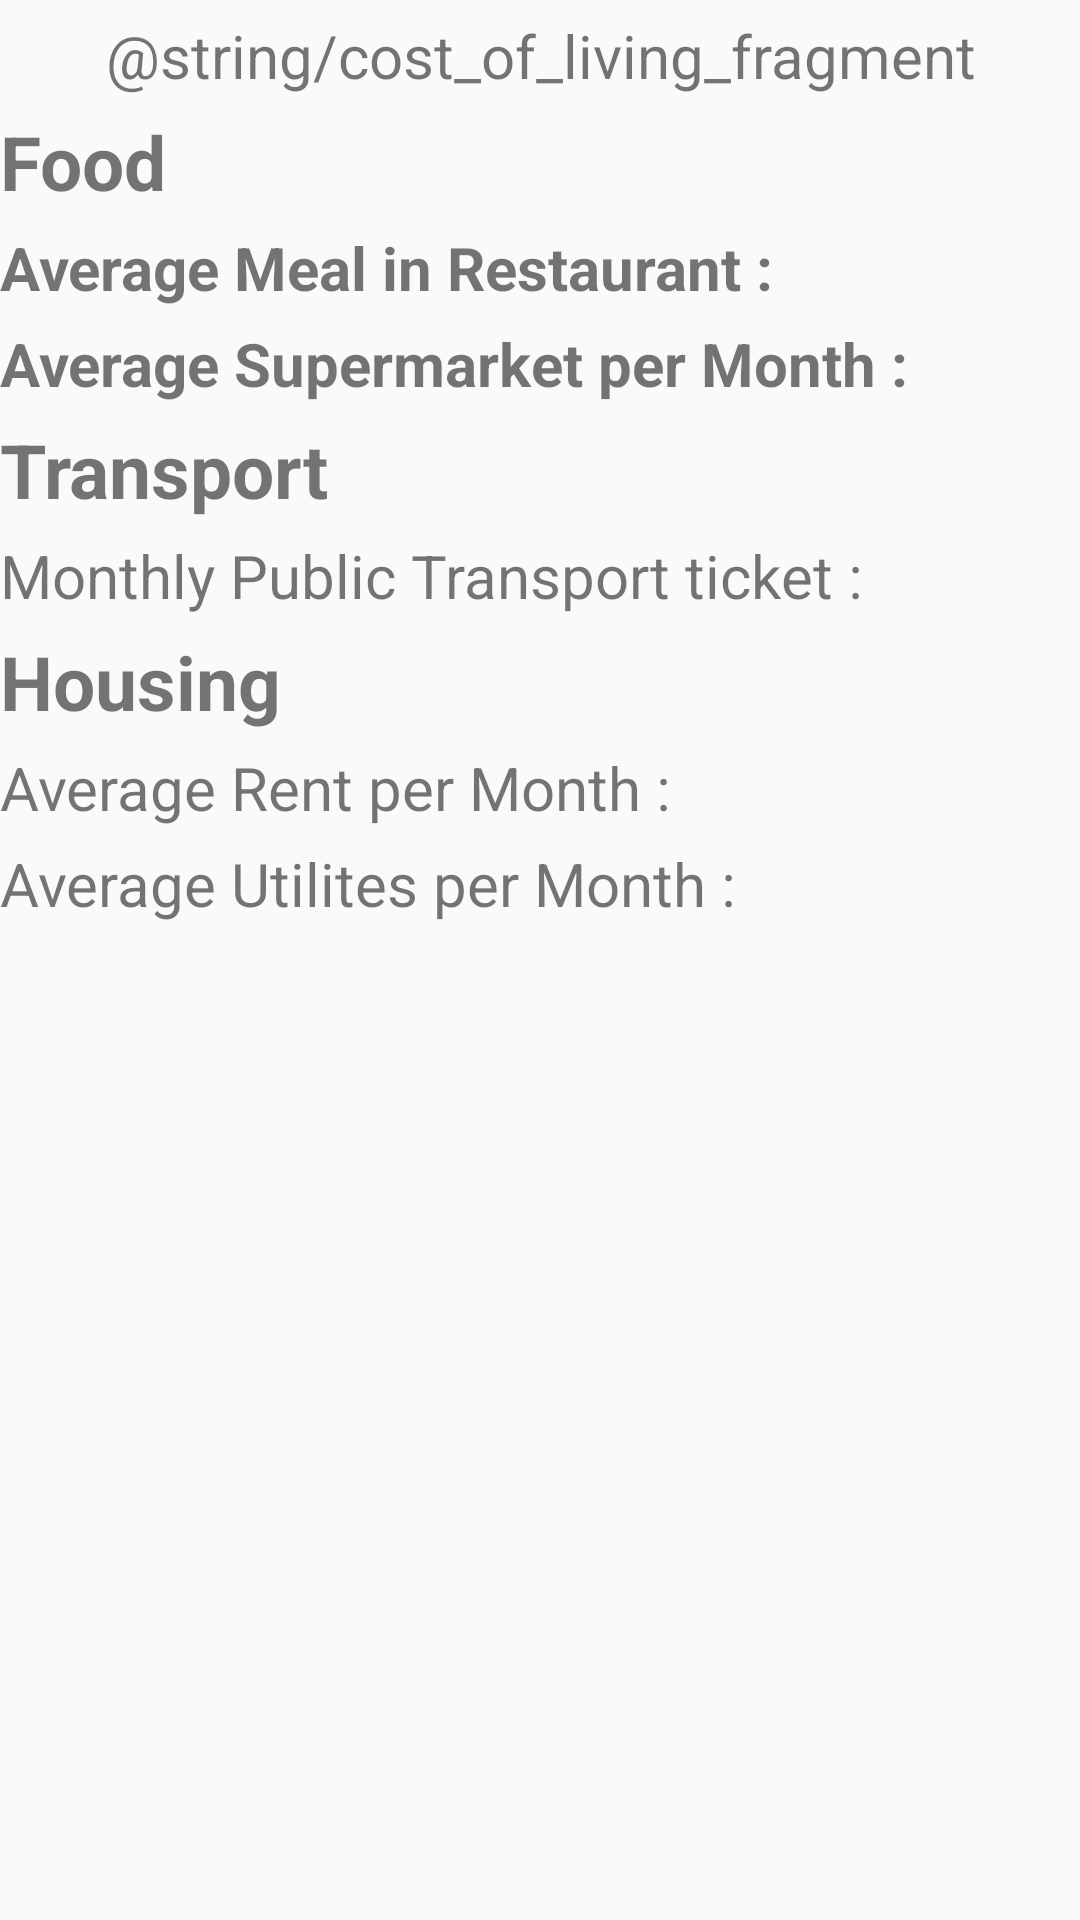

Android layout source for this screen:
<!-- AndroidManifest.xml: application theme MainAppTheme -->
<!-- res/layout/activity_cost_of_living.xml -->
<RelativeLayout xmlns:android="http://schemas.android.com/apk/res/android"
    android:layout_width="fill_parent"
    android:layout_height="fill_parent"
    android:id="@+id/mainLayout">
<ScrollView
    android:layout_width="fill_parent"
    android:layout_height="fill_parent"
    android:layout_alignParentTop="true"
    android:id="@+id/cost_of_living_scroll_view">
<RelativeLayout
    android:layout_width="fill_parent"
    android:layout_height="fill_parent"
    android:orientation="horizontal">
    <TextView xmlns:android="http://schemas.android.com/apk/res/android"
        android:id="@+id/cost_of_living_init_text"
        android:layout_width="fill_parent"
        android:layout_height="wrap_content"
        android:textSize="20sp"
        android:paddingTop="5dp"
        android:text="@string/cost_of_living_fragment"
        android:gravity="center"
        />

    <TextView
        android:id="@+id/cost_of_living_food_text"
        android:layout_width="fill_parent"
        android:layout_height="wrap_content"
        android:textSize="25sp"
        android:paddingTop="5dp"
        android:text="Food"
        android:textStyle="bold"
        android:layout_below="@+id/cost_of_living_init_text"/>

    <View style="@style/Divider" android:id="@+id/food_text_divider" android:layout_below="@+id/cost_of_living_food_text"/>

    <TextView
        android:id="@+id/cost_of_living_restaurant_text"
        android:layout_width="wrap_content"
        android:layout_height="wrap_content"
        android:textSize="20sp"
        android:textStyle="bold"
        android:paddingTop="5dp"
        android:text="Average Meal in Restaurant :"
        android:layout_below="@+id/food_text_divider"/>

    <TextView
        android:id="@+id/cost_of_living_restaurant_value"
        android:layout_width="fill_parent"
        android:layout_height="wrap_content"
        android:textSize="20sp"
        android:paddingTop="5dp"
        android:text=""
        android:layout_below="@+id/food_text_divider"
        android:layout_toRightOf="@+id/cost_of_living_restaurant_text"
        android:gravity="right"/>

    <TextView
        android:id="@+id/cost_of_living_supermarket_text"
        android:layout_width="wrap_content"
        android:layout_height="wrap_content"
        android:textSize="20sp"
        android:textStyle="bold"
        android:paddingTop="5dp"
        android:text="Average Supermarket per Month :"
        android:layout_below="@+id/cost_of_living_restaurant_text"/>

    <TextView
        android:id="@+id/cost_of_living_supermarket_value"
        android:layout_width="fill_parent"
        android:layout_height="wrap_content"
        android:textSize="20sp"
        android:paddingTop="5dp"
        android:text=""
        android:layout_below="@+id/cost_of_living_restaurant_text"
        android:layout_toRightOf="@+id/cost_of_living_supermarket_text"
        android:gravity="right"/>

    <TextView
        android:id="@+id/cost_of_living_transport_text"
        android:layout_width="fill_parent"
        android:layout_height="wrap_content"
        android:textSize="25sp"
        android:paddingTop="5dp"
        android:text="Transport"
        android:textStyle="bold"
        android:layout_below="@+id/cost_of_living_supermarket_value"/>


    <View style="@style/Divider" android:id="@+id/transport_text_divider"  android:layout_below="@+id/cost_of_living_transport_text"/>

    <TextView
        android:id="@+id/cost_of_living_transport_ticket_text"
        android:layout_width="wrap_content"
        android:layout_height="wrap_content"
        android:textSize="20sp"
        android:paddingTop="5dp"
        android:text="Monthly Public Transport ticket :"
        android:layout_below="@+id/transport_text_divider"
        />


    <TextView
        android:id="@+id/cost_of_living_transport_ticket_value"
        android:layout_width="fill_parent"
        android:layout_height="wrap_content"
        android:textSize="20sp"
        android:paddingTop="5dp"
        android:text=""
        android:layout_below="@+id/transport_text_divider"
        android:layout_toRightOf="@+id/cost_of_living_transport_ticket_text"
        android:gravity="right"/>

    <TextView
        android:id="@+id/cost_of_living_housing_text"
        android:layout_width="fill_parent"
        android:layout_height="wrap_content"
        android:textSize="25sp"
        android:paddingTop="5dp"
        android:text="Housing"
        android:textStyle="bold"
        android:layout_below="@+id/cost_of_living_transport_ticket_text"/>


    <View style="@style/Divider" android:id="@+id/housing_text_divider"  android:layout_below="@+id/cost_of_living_housing_text"/>

    <TextView
        android:id="@+id/cost_of_living_rent_text"
        android:layout_width="wrap_content"
        android:layout_height="wrap_content"
        android:textSize="20sp"
        android:paddingTop="5dp"
        android:text="Average Rent per Month :"
        android:layout_below="@+id/housing_text_divider"
        />


    <TextView
        android:id="@+id/cost_of_living_rent_value"
        android:layout_width="fill_parent"
        android:layout_height="wrap_content"
        android:textSize="20sp"
        android:paddingTop="5dp"
        android:text=""
        android:layout_below="@+id/housing_text_divider"
        android:layout_toRightOf="@+id/cost_of_living_rent_text"
        android:gravity="right"/>

    <TextView
        android:id="@+id/cost_of_living_utilities_text"
        android:layout_width="wrap_content"
        android:layout_height="wrap_content"
        android:textSize="20sp"
        android:paddingTop="5dp"
        android:text="Average Utilites per Month :"
        android:layout_below="@+id/cost_of_living_rent_text"
        />


    <TextView
        android:id="@+id/cost_of_living_utilities_value"
        android:layout_width="fill_parent"
        android:layout_height="wrap_content"
        android:textSize="20sp"
        android:paddingTop="5dp"
        android:text=""
        android:layout_below="@+id/cost_of_living_rent_text"
        android:layout_toRightOf="@+id/cost_of_living_utilities_text"
        android:gravity="right"/>
</RelativeLayout>
</ScrollView>
</RelativeLayout>
<!-- resources referenced by this layout -->
<resources>
  <string name="cost_of_living_fragment">Escolha uma cidade</string>
  <style name="MainAppTheme" parent="Theme.AppCompat.Light">
      </style>
</resources>
